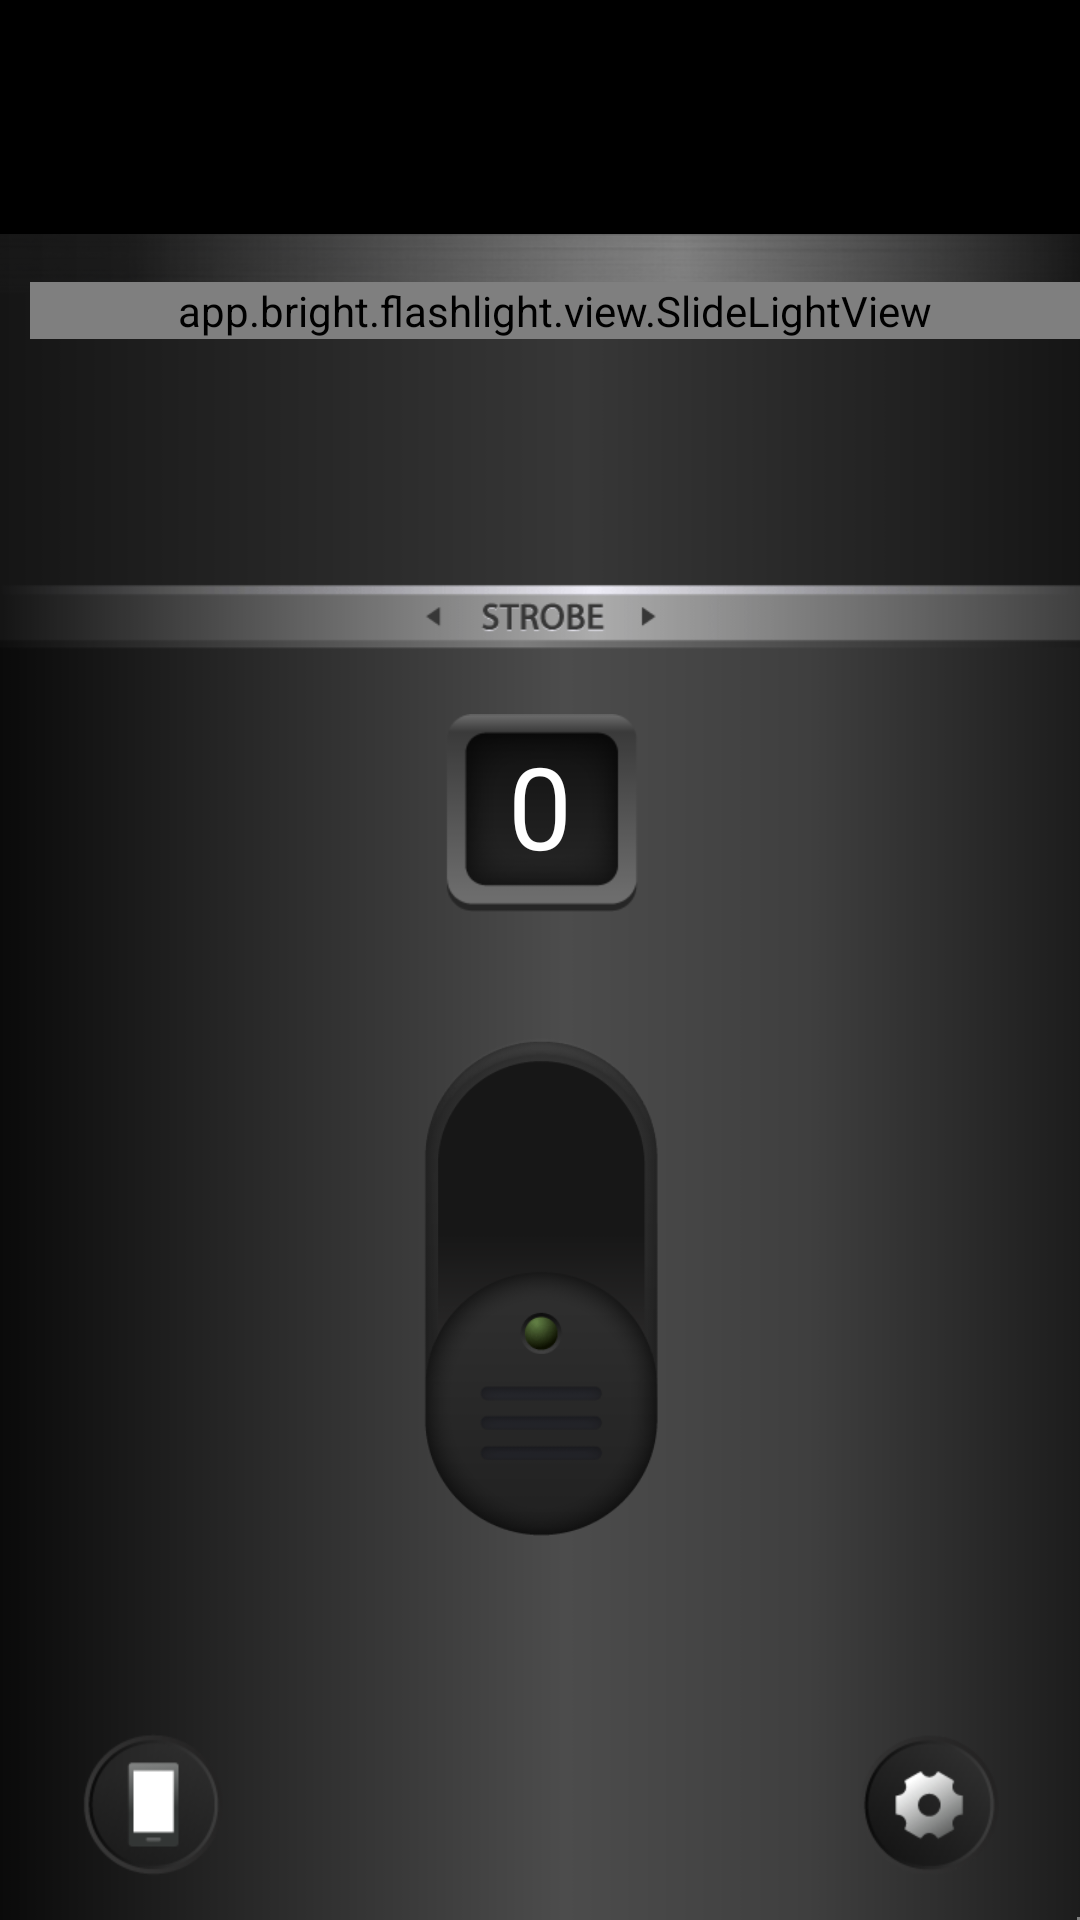

This screen was rendered from an Android layout file. Write that file and the resources it references.
<!-- AndroidManifest.xml: application theme AppTheme -->
<!-- res/layout/activity_main.xml -->
<?xml version="1.0" encoding="utf-8"?>
<RelativeLayout xmlns:android="http://schemas.android.com/apk/res/android"
    xmlns:tools="http://schemas.android.com/tools"
    android:id="@+id/activity_main"
    android:layout_width="match_parent"
    android:layout_height="match_parent">


    <RelativeLayout
        android:id="@+id/rl_light_head"
        android:layout_width="wrap_content"
        android:layout_height="wrap_content">

        <ImageView
            android:id="@+id/iv_light_bg"
            android:layout_width="match_parent"
            android:layout_height="78dp"
            android:background="#000000"
            android:scaleType="centerCrop"></ImageView>

        <ImageView
            android:id="@+id/iv_light_show"
            android:layout_width="match_parent"
            android:layout_height="78dp"
            android:background="#000000"
            android:scaleType="centerCrop"
            android:src="@drawable/light_img_720"
            android:visibility="invisible"></ImageView>
    </RelativeLayout>

    <RelativeLayout
        android:id="@+id/rl_strobe_light"
        android:layout_width="match_parent"
        android:layout_height="match_parent"
        android:layout_below="@id/rl_light_head"
        android:background="@drawable/flashlight_img_720">

        <app.bright.flashlight.view.SlideLightView
            android:id="@+id/view_slide"
            android:layout_width="match_parent"
            android:layout_height="wrap_content"
            android:layout_marginLeft="10dp"
            android:layout_marginTop="16dp">

        </app.bright.flashlight.view.SlideLightView>

        <ImageView
            android:id="@+id/iv_slide"
            android:layout_width="match_parent"
            android:layout_height="55dp"
            android:layout_marginTop="30dp"
            android:scaleX="2"
            android:scaleY="1.5"
            android:src="@drawable/panel_led_knob_4"
            android:visibility="gone" />

        <ImageView
            android:id="@+id/img_frequence"
            android:layout_width="wrap_content"
            android:layout_height="wrap_content"
            android:layout_centerHorizontal="true"
            android:layout_marginTop="160dp"
            android:src="@drawable/number_bg_132" />

        <TextView
            android:id="@+id/tv_frequence"
            android:layout_width="wrap_content"
            android:layout_height="wrap_content"
            android:layout_centerHorizontal="true"
            android:layout_marginTop="160dp"
            android:paddingTop="5dp"
            android:text="0"
            android:textColor="#fff"
            android:textSize="38sp" />

        <ImageView
            android:id="@+id/iv_open"
            android:layout_width="80dp"
            android:layout_height="166dp"
            android:layout_below="@id/img_frequence"
            android:layout_centerHorizontal="true"
            android:layout_marginTop="42dp"
            android:src="@drawable/close_btn_b_199" />


    </RelativeLayout>

    <RelativeLayout
        android:id="@+id/rl_flash_light"
        android:layout_width="match_parent"
        android:layout_height="match_parent"
        android:background="#2b2b2b"
        android:visibility="gone">

        <ImageView
            android:id="@+id/iv_flash_open"
            android:layout_width="wrap_content"
            android:layout_height="wrap_content"
            android:layout_centerInParent="true"
            android:src="@drawable/forwardlight_close_btn_220" />
    </RelativeLayout>

    <RelativeLayout
        android:id="@+id/rl_white_light"
        android:layout_width="match_parent"
        android:layout_height="match_parent"
        android:background="#fff"
        android:visibility="gone">

        <RelativeLayout
            android:id="@+id/rl_white_ad_container"
            android:layout_width="match_parent"
            android:layout_height="58dp"
            android:layout_alignParentTop="true"
            android:background="@drawable/shadow_bg"
            android:visibility="gone">

            <ImageView
                android:id="@+id/ad_white_lable"
                android:layout_width="wrap_content"
                android:layout_height="wrap_content"
                android:layout_alignParentLeft="true"
                android:layout_alignParentTop="true"
                android:src="@drawable/ad_label_g_48" />

            <ImageView
                android:id="@+id/iv_white_ad_icon"
                android:layout_width="44dp"
                android:layout_height="44dp"
                android:layout_centerVertical="true"
                android:layout_toRightOf="@id/ad_white_lable"
                android:src="@mipmap/ic_launcher" />

            <LinearLayout
                android:layout_width="wrap_content"
                android:layout_height="wrap_content"
                android:layout_centerVertical="true"
                android:layout_marginLeft="10dp"
                android:layout_marginRight="5dp"
                android:layout_toLeftOf="@+id/tv_white_ad_btn"
                android:layout_toRightOf="@id/iv_white_ad_icon"
                android:gravity="center_vertical"
                android:orientation="vertical">

                <TextView
                    android:id="@+id/tv_white_ad_title"
                    android:layout_width="wrap_content"
                    android:layout_height="wrap_content"
                    android:layout_marginBottom="12dp"
                    android:ellipsize="end"
                    android:maxLines="1"
                    android:singleLine="true"
                    android:textColor="#fff"
                    android:textSize="16sp" />

                <TextView
                    android:layout_width="wrap_content"
                    android:layout_height="wrap_content"
                    android:ellipsize="end"
                    android:maxLines="1"
                    android:singleLine="true"
                    android:textColor="#99a1ae"
                    android:textSize="12sp" />
            </LinearLayout>

            <TextView
                android:id="@+id/tv_white_ad_btn"
                android:layout_width="96dp"
                android:layout_height="32dp"
                android:layout_alignParentRight="true"
                android:layout_centerVertical="true"
                android:layout_marginRight="14dp"
                android:background="@drawable/ad_btn_bg"
                android:paddingBottom="10dp"
                android:paddingLeft="10dp"
                android:paddingTop="5dp"
                android:text="DOWNLOAD"
                android:textColor="#fff"
                android:textSize="16sp" />
        </RelativeLayout>


        <ImageView
            android:id="@+id/iv_white_close"
            android:layout_width="wrap_content"
            android:layout_height="wrap_content"
            android:layout_centerInParent="true"
            android:src="@drawable/forwardlight_open_btn_220" />

        <LinearLayout
            android:id="@+id/ll_color_view"
            android:layout_width="302dp"
            android:layout_height="wrap_content"
            android:layout_alignParentBottom="true"
            android:layout_centerHorizontal="true"
            android:layout_marginBottom="150dp"
            android:gravity="center_horizontal"
            android:layout_centerVertical="true"
            android:orientation="vertical">
            <include layout="@layout/test"/>

        </LinearLayout>
    </RelativeLayout>


    <LinearLayout
        android:layout_width="match_parent"
        android:layout_height="wrap_content"
        android:layout_alignParentBottom="true"
        android:layout_alignParentLeft="true"
        android:layout_alignParentStart="true"
        android:orientation="vertical">

        <RelativeLayout
            android:layout_width="match_parent"
            android:layout_height="wrap_content"
            android:layout_marginBottom="14dp">

            <ImageView
                android:id="@+id/iv_color_view"
                android:layout_width="wrap_content"
                android:layout_height="wrap_content"
                android:layout_alignParentLeft="true"
                android:layout_gravity="bottom"
                android:layout_marginLeft="26dp"
                android:src="@drawable/forwardlight_btn_b_98" />

            <ImageView
                android:id="@+id/iv_setting"
                android:layout_width="wrap_content"
                android:layout_height="wrap_content"
                android:layout_alignParentRight="true"
                android:layout_marginRight="26dp"
                android:src="@drawable/set_btn_b_98" />
        </RelativeLayout>

        <RelativeLayout
            android:id="@+id/rl_ad_container"
            android:layout_width="match_parent"
            android:layout_height="58dp"
            android:background="#171717"
            android:visibility="gone"></RelativeLayout>
    </LinearLayout>
    <SurfaceView
        android:id="@+id/surface"
        android:layout_width="1dp"
        android:layout_alignParentRight="true"
        android:layout_alignParentBottom="true"
        android:layout_height="1dp" />
</RelativeLayout>
<!-- res/layout/test.xml (included above) -->
<?xml version="1.0" encoding="utf-8"?>
<RelativeLayout xmlns:android="http://schemas.android.com/apk/res/android"
    android:layout_width="match_parent"
    android:layout_height="wrap_content"
    android:layout_gravity="center_vertical"
    android:gravity="center_vertical"
    android:orientation="vertical">

    <LinearLayout
        android:layout_width="match_parent"
        android:layout_height="22dp"
        android:layout_gravity="center_vertical"
        android:layout_marginBottom="20dp"
        android:layout_marginTop="2dp"
        android:background="@drawable/color_bg1"
        android:gravity="center_vertical"
        android:orientation="horizontal"
        android:padding="2dp"
        android:weightSum="7">

        <ProgressBar
            android:id="@+id/color_white"
            style="?android:attr/progressBarStyleHorizontal"
            android:layout_width="match_parent"
            android:layout_height="16dp"
            android:layout_weight="1"
            android:progress="100"
            android:progressDrawable="@drawable/awesome_bar_clip_left" />

        <View
            android:id="@+id/color_red"
            android:layout_width="match_parent"
            android:layout_height="16dp"
            android:layout_weight="1"
            android:background="#ff0e21" />

        <View
            android:id="@+id/color_origin"
            android:layout_width="match_parent"
            android:layout_height="16dp"
            android:layout_weight="1"
            android:background="#faba1e" />

        <View
            android:id="@+id/color_yellow"
            android:layout_width="match_parent"
            android:layout_height="16dp"
            android:layout_weight="1"
            android:background="#eff82f" />

        <View
            android:id="@+id/color_green"
            android:layout_width="match_parent"
            android:layout_height="16dp"
            android:layout_weight="1"
            android:background="#56e41e" />

        <View
            android:id="@+id/color_blue"
            android:layout_width="match_parent"
            android:layout_height="16dp"
            android:layout_weight="1"
            android:background="#1f49fd" />

        <ProgressBar
            android:id="@+id/color_purple"
            style="?android:attr/progressBarStyleHorizontal"
            android:layout_width="match_parent"
            android:layout_height="16dp"
            android:layout_weight="1"
            android:max="100"
            android:progress="100"
            android:progressDrawable="@drawable/awesome_bar_clip_right" />
    </LinearLayout>
</RelativeLayout>
<!-- resources referenced by this layout -->
<resources>
  <!-- drawable ad_btn_bg (drawable) -->
  <?xml version="1.0" encoding="utf-8"?>
  <shape xmlns:android="http://schemas.android.com/apk/res/android">
      <solid android:color="#3186e7" />
      <corners
          android:bottomLeftRadius="4dp"
          android:bottomRightRadius="4dp"
          android:topLeftRadius="4dp"
          android:topRightRadius="4dp" />
      <stroke
          android:color="#3186e7" />
  </shape>
  <!-- drawable ad_label_g_48: png bitmap (drawable-xhdpi, 371 bytes) -->
  <!-- drawable awesome_bar_clip_left (drawable) -->
  <?xml version="1.0" encoding="utf-8"?>
  <layer-list xmlns:android="http://schemas.android.com/apk/res/android">
  
      <item android:id="@android:id/background">
          <shape>
              <corners
                  android:bottomLeftRadius="10dp"
                  android:bottomRightRadius="0dp"
                  android:topLeftRadius="10dp"
                  android:topRightRadius="0dp" />
              <solid android:color="@android:color/white" />
          </shape>
      </item>
      <item android:id="@android:id/progress">
          <clip>
              <shape>
                  <corners
                      android:bottomLeftRadius="10dp"
                      android:bottomRightRadius="0dp"
                      android:topLeftRadius="10dp"
                      android:topRightRadius="0dp" />
  
                  <solid android:color="#fff" />
                  <stroke
                      android:width="2dp"
                      android:color="@android:color/white"></stroke>
              </shape>
          </clip>
      </item>
  
  </layer-list>
  <!-- drawable awesome_bar_clip_right (drawable) -->
  <?xml version="1.0" encoding="utf-8"?>
  <layer-list xmlns:android="http://schemas.android.com/apk/res/android">
  
      <item android:id="@android:id/background">
          <shape>
              <corners
                  android:bottomLeftRadius="0dp"
                  android:bottomRightRadius="10dp"
                  android:topLeftRadius="0dp"
                  android:topRightRadius="10dp" />
              <solid android:color="@android:color/transparent" />
          </shape>
      </item>
      <item android:id="@android:id/progress">
          <clip android:gravity="right">
              <shape>
                  <corners
                      android:bottomLeftRadius="0dp"
                      android:bottomRightRadius="10dp"
                      android:topLeftRadius="0dp"
                      android:topRightRadius="10dp" />
                  <solid android:color="#9320ff" />
                 </shape>
          </clip>
      </item>
  
  </layer-list>
  <!-- drawable color_bg1 (drawable) -->
  <?xml version="1.0" encoding="utf-8"?>
  <layer-list xmlns:android="http://schemas.android.com/apk/res/android">
  
      <item android:id="@android:id/background">
          <shape>
              <corners android:radius="10dp" />
              <solid android:color="#d9d7d7" />
          </shape>
      </item>
  
  </layer-list>
  <!-- drawable panel_led_knob_4: png bitmap (drawable, 8347 bytes) -->
  <!-- drawable set_btn_b_98: png bitmap (drawable-xhdpi, 3707 bytes) -->
  <!-- drawable shadow_bg (drawable) -->
  <?xml version="1.0" encoding="utf-8"?>
  <layer-list xmlns:android="http://schemas.android.com/apk/res/android">
      <item
          android:left="4.5dp"
          android:top="4.5dp">
          <shape>
              <solid android:color="#fdebeced" />
          </shape>
      </item>
      <item android:bottom="4.5dp">
          <shape>
              <solid android:color="#ffffff" />
          </shape>
      </item>
  </layer-list>
  <!-- mipmap ic_launcher: png bitmap (mipmap-hdpi, 3352 bytes) -->
  <style name="AppTheme" parent="@style/Theme.AppCompat.Light.NoActionBar">
          
          <item name="colorPrimary">@color/colorPrimary</item>
          <item name="colorPrimaryDark">@color/colorPrimaryDark</item>
          <item name="colorAccent">@color/colorAccent</item>
      </style>
  <color name="colorPrimary">#3F51B5</color>
  <color name="colorPrimaryDark">#303F9F</color>
  <color name="colorAccent">#FF4081</color>
</resources>
